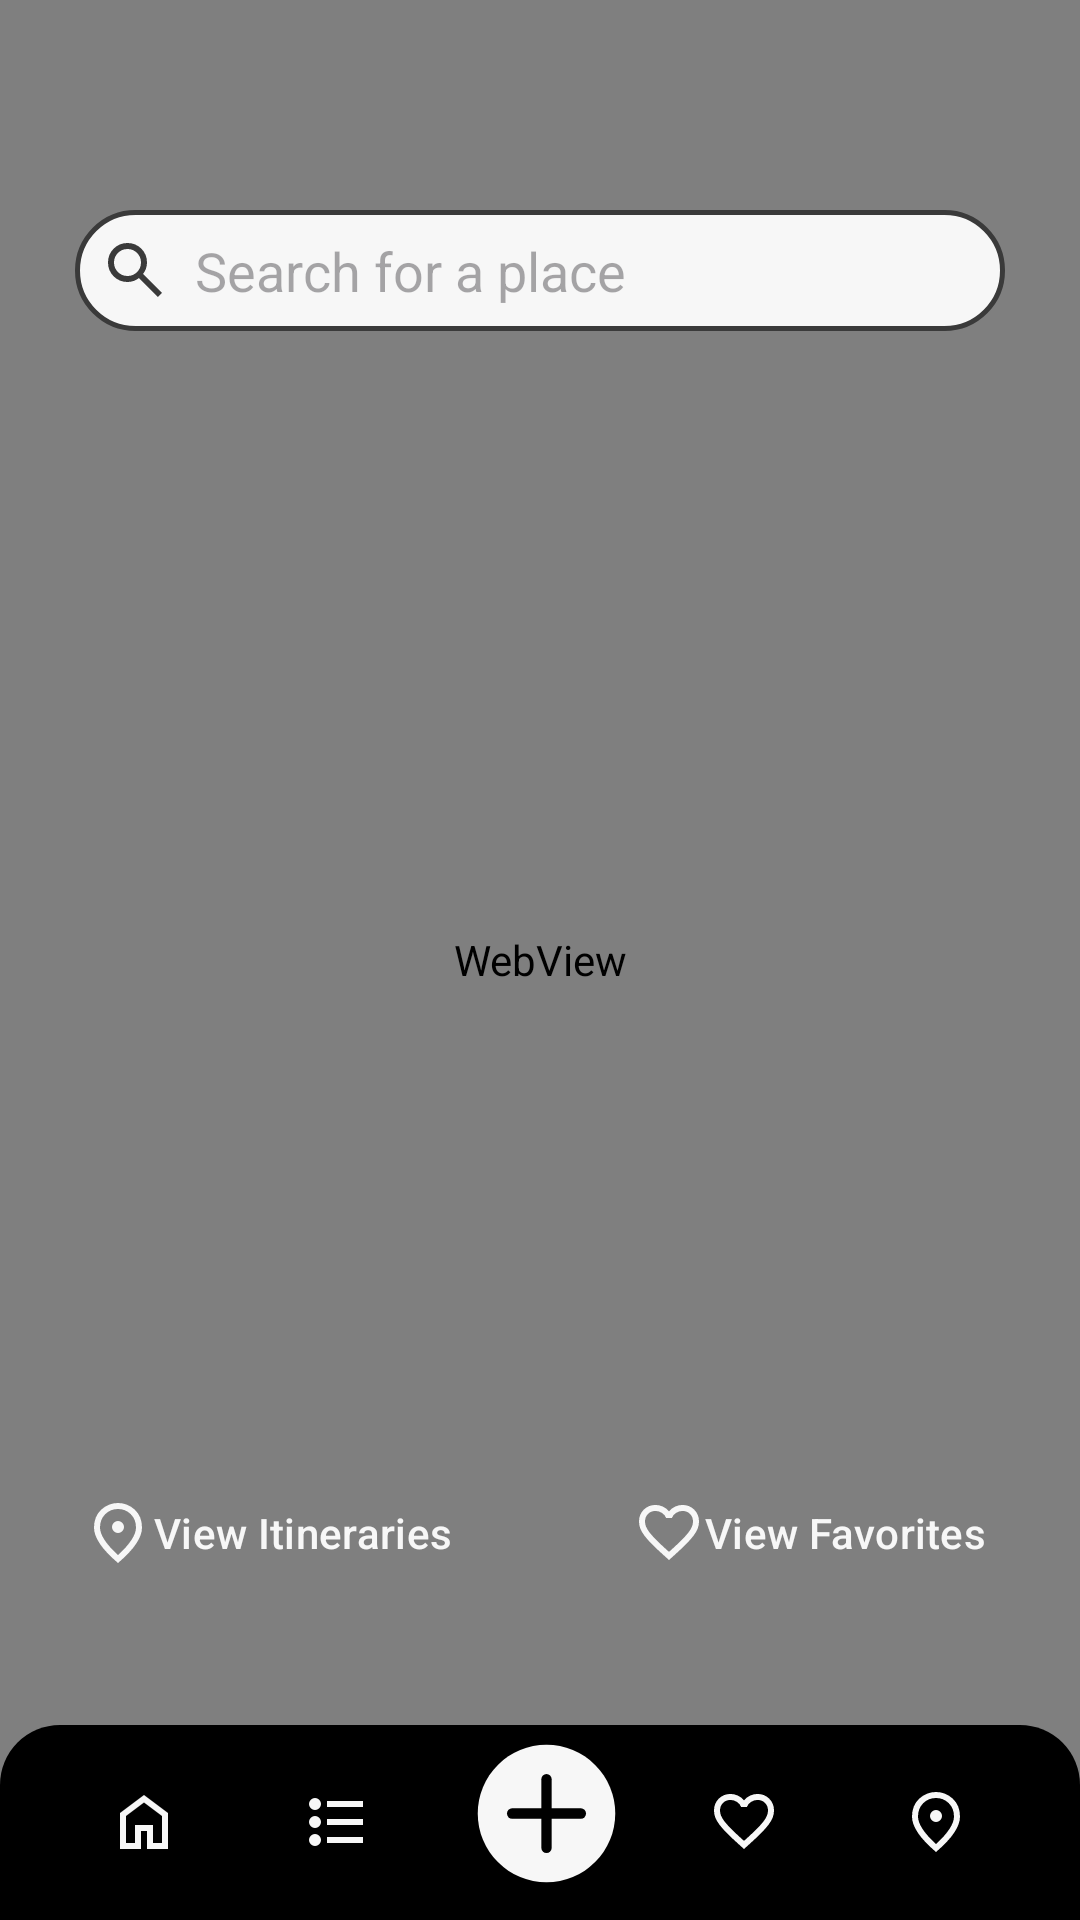

Layout XML and referenced resources for this Android screen:
<!-- AndroidManifest.xml: application theme Theme.Globetrotter -->
<!-- res/layout/activity_map.xml -->
<?xml version="1.0" encoding="utf-8"?>
<androidx.constraintlayout.widget.ConstraintLayout xmlns:android="http://schemas.android.com/apk/res/android"
    android:layout_width="match_parent"
    android:layout_height="match_parent"
    xmlns:app="http://schemas.android.com/apk/res-auto">

    
    <WebView
        android:id="@+id/mapView"
        android:layout_width="match_parent"
        android:layout_height="match_parent"
        android:background="@drawable/rounded_image_border"
        app:layout_constraintBottom_toTopOf="@id/bottomNav"
        app:layout_constraintTop_toTopOf="parent"/>

    
    <AutoCompleteTextView
        android:id="@+id/searchBox"
        android:layout_width="match_parent"
        android:layout_height="wrap_content"
        android:hint="Search for a place"
        android:imeOptions="actionGo"
        android:inputType="text"
        android:padding="8dp"
        android:background="@drawable/rounded_input_field"
        android:layout_marginHorizontal="25dp"
        android:layout_marginTop="70dp"
        android:drawableStart="@drawable/ic_lens"
        android:drawablePadding="8dp"
        app:layout_constraintStart_toStartOf="parent"
        app:layout_constraintEnd_toEndOf="parent"
        app:layout_constraintTop_toTopOf="parent" />

    <LinearLayout
        android:id="@+id/buttonGroup"
        android:orientation="horizontal"
        android:layout_width="match_parent"
        android:layout_height="wrap_content"
        android:layout_marginHorizontal="16dp"
        android:layout_marginBottom="40dp"
        android:gravity="center"
        app:layout_constraintEnd_toEndOf="parent"
        app:layout_constraintStart_toStartOf="parent"
        app:layout_constraintBottom_toTopOf="@id/bottomNav" >

        <Button
            android:id="@+id/itineraryButton"
            style="@style/ButtonStyle"
            android:layout_width="wrap_content"
            android:layout_height="wrap_content"
            android:text="View Itineraries"
            android:drawableLeft="@drawable/ic_map"
            android:paddingLeft="8dp"
            android:paddingRight="12dp"
            android:layout_marginRight="40dp"
            />

        <Button
            android:id="@+id/favoriteButton"
            style="@style/ButtonStyle"
            android:layout_width="wrap_content"
            android:layout_height="wrap_content"
            android:text="View Favorites"
            android:drawableLeft="@drawable/ic_favorite"
            android:paddingLeft="8dp"
            android:paddingRight="12dp"
            />

    </LinearLayout>

    
    <include
        android:id="@+id/bottomNav"
        layout="@layout/bottom_nav"
        android:layout_width="match_parent"
        android:layout_height="65dp"
        app:layout_constraintBottom_toBottomOf="parent" />

</androidx.constraintlayout.widget.ConstraintLayout>
<!-- res/layout/bottom_nav.xml (included above) -->
<?xml version="1.0" encoding="utf-8"?>
<androidx.constraintlayout.widget.ConstraintLayout
    xmlns:android="http://schemas.android.com/apk/res/android"
    xmlns:app="http://schemas.android.com/apk/res-auto"
    xmlns:tools="http://schemas.android.com/tools"
    android:layout_width="match_parent"
    android:layout_height="80dp"
    android:layout_gravity="bottom"
    android:background="@drawable/rounded_nav_background">

    <ImageButton
        android:id="@+id/add_itinerary"
        android:layout_width="wrap_content"
        android:layout_height="wrap_content"
        android:layout_margin="16dp"
        android:background="?attr/selectableItemBackgroundBorderless"
        android:contentDescription="Add"
        android:src="@drawable/ic_add"
        app:layout_constraintBottom_toBottomOf="parent"
        app:layout_constraintEnd_toEndOf="parent"
        app:layout_constraintHorizontal_bias="0.508"
        app:layout_constraintStart_toStartOf="@+id/leftButtons"
        app:layout_constraintTop_toTopOf="parent"
        app:layout_constraintVertical_bias="0.64" />

    <LinearLayout
        android:id="@+id/leftButtons"
        android:layout_width="wrap_content"
        android:layout_height="match_parent"
        android:gravity="center"
        android:orientation="horizontal"
        android:paddingRight="16dp"
        android:paddingLeft="16dp"
        app:layout_constraintEnd_toEndOf="parent"
        app:layout_constraintHorizontal_bias="0.0"
        app:layout_constraintStart_toStartOf="parent" >

        <ImageButton
            android:id="@+id/nav_home"
            android:layout_width="wrap_content"
            android:layout_height="wrap_content"
            android:padding="20dp"
            android:background="?attr/selectableItemBackgroundBorderless"
            android:contentDescription="Home"
            android:src="@drawable/ic_home" />

        <ImageButton
            android:id="@+id/nav_itinerary"
            android:layout_width="wrap_content"
            android:layout_height="wrap_content"
            android:padding="20dp"
            android:background="?attr/selectableItemBackgroundBorderless"
            android:contentDescription="Itineraries"
            android:src="@drawable/ic_itinerary" />

    </LinearLayout>

    <LinearLayout
        android:id="@+id/rightButtons"
        android:layout_width="wrap_content"
        android:layout_height="match_parent"
        android:layout_alignParentEnd="true"
        android:gravity="center"
        android:orientation="horizontal"
        android:paddingRight="16dp"
        android:paddingLeft="16dp"
        app:layout_constraintEnd_toEndOf="parent"
        app:layout_constraintHorizontal_bias="1"
        app:layout_constraintStart_toStartOf="parent"
        tools:layout_editor_absoluteY="0dp">

        <ImageButton
            android:id="@+id/nav_favorite"
            android:layout_width="wrap_content"
            android:layout_height="wrap_content"
            android:padding="20dp"
            android:background="?attr/selectableItemBackgroundBorderless"
            android:contentDescription="Favorites"
            android:src="@drawable/ic_favorite" />

        <ImageButton
            android:id="@+id/nav_map"
            android:layout_width="wrap_content"
            android:layout_height="wrap_content"
            android:padding="20dp"
            android:background="?attr/selectableItemBackgroundBorderless"
            android:contentDescription="Map"
            android:src="@drawable/ic_map" />

    </LinearLayout>


</androidx.constraintlayout.widget.ConstraintLayout>
<!-- resources referenced by this layout -->
<resources>
  <!-- drawable ic_add (drawable) -->
  <?xml version="1.0" encoding="utf-8"?>
  <vector xmlns:android="http://schemas.android.com/apk/res/android"
      android:width="55dp"
      android:height="55dp"
      android:viewportWidth="24"
      android:viewportHeight="24">
  
      <path
          android:fillColor="@color/colorBackground"
          android:pathData="M12,2a10,10 0 1,0 10,10A10,10 0 0,0 12,2Z" />
  
      <path
          android:strokeColor="@color/colorDarkBackground"
          android:strokeWidth="1.5"
          android:strokeLineCap="round"
          android:pathData="M12,7v10" />
  
      <path
          android:strokeColor="@color/colorDarkBackground"
          android:strokeWidth="1.5"
          android:strokeLineCap="round"
          android:pathData="M7,12h10" />
  
  </vector>
  <!-- drawable ic_home (drawable) -->
  <?xml version="1.0" encoding="utf-8"?>
  <vector xmlns:android="http://schemas.android.com/apk/res/android"
      android:width="24dp"
      android:height="24dp"
      android:viewportWidth="24"
      android:viewportHeight="24"
      android:tint="?attr/iconColor">
      <path
          android:fillColor="@color/colorBackground"
          android:pathData="M6,19L9,19L9,13L15,13L15,19L18,19L18,10L12,5.5L6,10L6,19ZM4,21L4,9L12,3L20,9L20,21L13,21L13,15L11,15L11,21L4,21ZM12,12.25L12,12.25L12,12.25L12,12.25L12,12.25L12,12.25L12,12.25L12,12.25L12,12.25Z"/>
  </vector>
  
  <!-- drawable ic_lens (drawable) -->
  <?xml version="1.0" encoding="utf-8"?>
  <vector xmlns:android="http://schemas.android.com/apk/res/android"
      android:width="24dp"
      android:height="24dp"
      android:viewportWidth="24"
      android:viewportHeight="24"
      android:tint="?attr/iconColor">
      <path
          android:fillColor="@color/colorText"
          android:pathData="M19.6,21L13.3,14.7Q12.55,15.3 11.575,15.65Q10.6,16 9.5,16Q6.775,16 4.8875,14.1125Q3,12.225 3,9.5Q3,6.775 4.8875,4.8875Q6.775,3 9.5,3Q12.225,3 14.1125,4.8875Q16,6.775 16,9.5Q16,10.6 15.65,11.575Q15.3,12.55 14.7,13.3L21,19.6L19.6,21ZM9.5,14Q11.375,14 12.6875,12.6875Q14,11.375 14,9.5Q14,7.625 12.6875,6.3125Q11.375,5 9.5,5Q7.625,5 6.3125,6.3125Q5,7.625 5,9.5Q5,11.375 6.3125,12.6875Q7.625,14 9.5,14Z"/>
  </vector>
  
  <!-- drawable rounded_input_field (drawable) -->
  <?xml version="1.0" encoding="utf-8"?>
  <shape xmlns:android="http://schemas.android.com/apk/res/android">
      <solid android:color="@color/colorBackground" />
  
      <stroke
          android:color="@color/colorText"
          android:width="1.5dp" />
  
      <corners android:radius="20dp" />
  
      <padding
          android:left="4dp"
          android:top="4dp"
          android:right="4dp"
          android:bottom="4dp" />
  
  </shape>
  <!-- drawable rounded_nav_background (drawable) -->
  <?xml version="1.0" encoding="utf-8"?>
  <shape xmlns:android="http://schemas.android.com/apk/res/android">
      <solid android:color="@color/colorDarkBackground" />
      <corners
          android:topLeftRadius="20dp"
          android:topRightRadius="20dp" />
  
  </shape>
  <style name="ButtonStyle" parent="Widget.Material3.Button">
          <item name="android:backgroundTint">@color/colorPrimary</item>
          <item name="android:textColor">@color/colorBackground</item>
          <item name="android:textAllCaps">false</item>
      </style>
  <style name="Theme.Globetrotter" parent="Base.Theme.Globetrotter" />
  <color name="colorBackground">#f7f7f7</color>
  <color name="colorDarkBackground">#000000</color>
  <color name="colorText">#3a3a3a</color>
  <color name="colorPrimary">#4fc4fc</color>
  <style name="Base.Theme.Globetrotter" parent="Theme.Material3.DayNight.NoActionBar">
          
  
          
      </style>
</resources>
